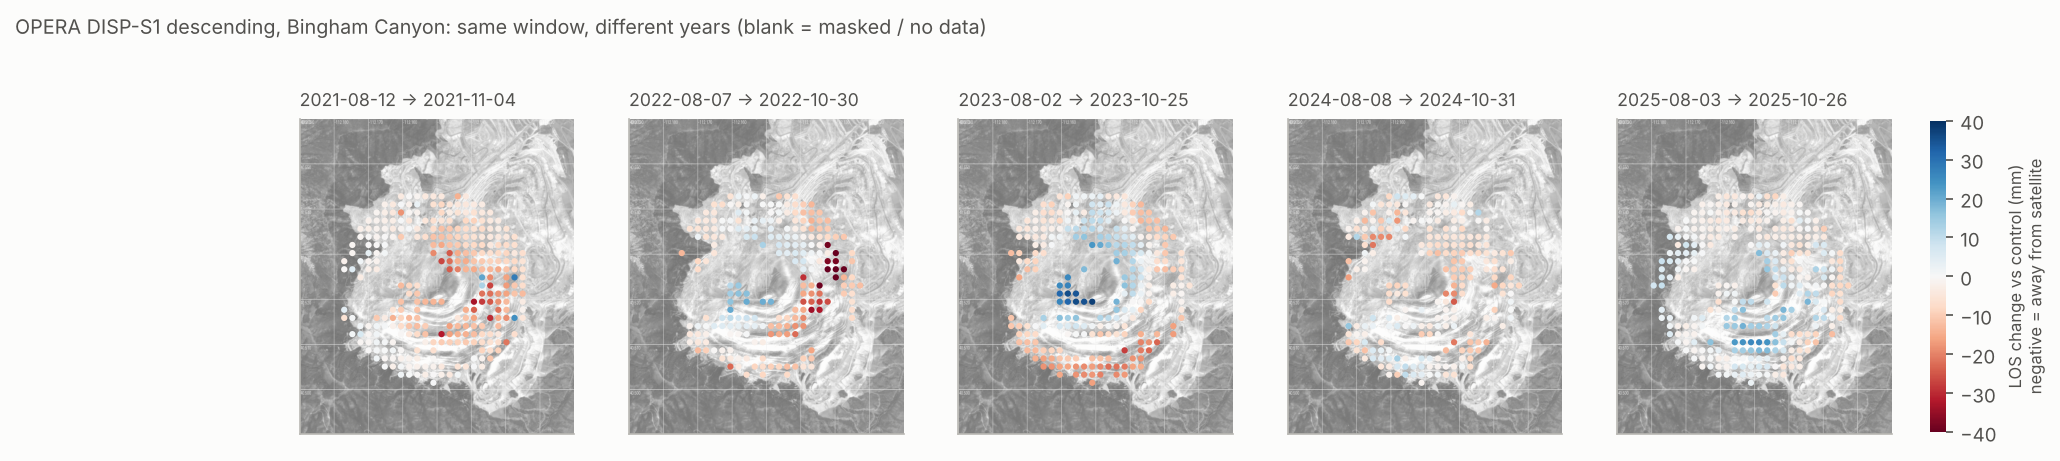

Data behind this chart, as committed beside it:
pid, year, from, to, sector, lon, lat, los_change_mm
0, 2021, 2021-08-12, 2021-11-04, W, -112.2, 40.52, 
1, 2021, 2021-08-12, 2021-11-04, W, -112.2, 40.52, -5.7
2, 2021, 2021-08-12, 2021-11-04, W, -112.2, 40.52, 4.1
5, 2021, 2021-08-12, 2021-11-04, W, -112.2, 40.52, 
6, 2021, 2021-08-12, 2021-11-04, W, -112.2, 40.52, 
7, 2021, 2021-08-12, 2021-11-04, W, -112.2, 40.53, -0.4
8, 2021, 2021-08-12, 2021-11-04, W, -112.2, 40.53, -2.0
9, 2021, 2021-08-12, 2021-11-04, W, -112.2, 40.53, 
10, 2021, 2021-08-12, 2021-11-04, SW, -112.2, 40.51, 1.1
11, 2021, 2021-08-12, 2021-11-04, SW, -112.2, 40.51, 
12, 2021, 2021-08-12, 2021-11-04, SW, -112.2, 40.52, 0.8
17, 2021, 2021-08-12, 2021-11-04, W, -112.2, 40.52, 
18, 2021, 2021-08-12, 2021-11-04, W, -112.2, 40.53, 4.7
19, 2021, 2021-08-12, 2021-11-04, W, -112.2, 40.53, 
20, 2021, 2021-08-12, 2021-11-04, W, -112.2, 40.53, -1.0
21, 2021, 2021-08-12, 2021-11-04, W, -112.2, 40.53, -0.7
22, 2021, 2021-08-12, 2021-11-04, W, -112.2, 40.53, 
23, 2021, 2021-08-12, 2021-11-04, SW, -112.2, 40.51, -0.9
24, 2021, 2021-08-12, 2021-11-04, SW, -112.2, 40.51, 6.4
25, 2021, 2021-08-12, 2021-11-04, SW, -112.2, 40.51, 1.3
31, 2021, 2021-08-12, 2021-11-04, W, -112.2, 40.52, -3.3
32, 2021, 2021-08-12, 2021-11-04, W, -112.2, 40.53, 
33, 2021, 2021-08-12, 2021-11-04, W, -112.2, 40.53, 1.5
34, 2021, 2021-08-12, 2021-11-04, W, -112.2, 40.53, 
35, 2021, 2021-08-12, 2021-11-04, W, -112.2, 40.53, 
36, 2021, 2021-08-12, 2021-11-04, W, -112.2, 40.53, -0.7
37, 2021, 2021-08-12, 2021-11-04, W, -112.2, 40.54, -2.3
38, 2021, 2021-08-12, 2021-11-04, SW, -112.2, 40.51, -0.3
39, 2021, 2021-08-12, 2021-11-04, SW, -112.2, 40.51, -0.7
40, 2021, 2021-08-12, 2021-11-04, SW, -112.2, 40.51, -0.8
41, 2021, 2021-08-12, 2021-11-04, SW, -112.2, 40.51, -1.0
42, 2021, 2021-08-12, 2021-11-04, SW, -112.2, 40.52, 
48, 2021, 2021-08-12, 2021-11-04, W, -112.2, 40.53, -2.5
49, 2021, 2021-08-12, 2021-11-04, W, -112.2, 40.53, -1.3
50, 2021, 2021-08-12, 2021-11-04, W, -112.2, 40.53, 3.2
51, 2021, 2021-08-12, 2021-11-04, W, -112.2, 40.53, -0.2
52, 2021, 2021-08-12, 2021-11-04, W, -112.2, 40.53, -0.1
53, 2021, 2021-08-12, 2021-11-04, W, -112.2, 40.54, -2.8
54, 2021, 2021-08-12, 2021-11-04, W, -112.2, 40.54, -2.1
55, 2021, 2021-08-12, 2021-11-04, SW, -112.2, 40.51, 1.4
56, 2021, 2021-08-12, 2021-11-04, SW, -112.2, 40.51, 0.9
57, 2021, 2021-08-12, 2021-11-04, SW, -112.2, 40.51, 1.6
58, 2021, 2021-08-12, 2021-11-04, SW, -112.2, 40.51, 1.4
59, 2021, 2021-08-12, 2021-11-04, SW, -112.2, 40.51, 1.3
60, 2021, 2021-08-12, 2021-11-04, SW, -112.2, 40.52, -10.5
66, 2021, 2021-08-12, 2021-11-04, W, -112.2, 40.53, -3.2
67, 2021, 2021-08-12, 2021-11-04, W, -112.2, 40.53, -1.9
68, 2021, 2021-08-12, 2021-11-04, W, -112.2, 40.53, -0.9
69, 2021, 2021-08-12, 2021-11-04, W, -112.2, 40.53, -0.3
70, 2021, 2021-08-12, 2021-11-04, W, -112.2, 40.53, -1.3
71, 2021, 2021-08-12, 2021-11-04, W, -112.2, 40.54, -1.7
72, 2021, 2021-08-12, 2021-11-04, W, -112.2, 40.54, -1.9
73, 2021, 2021-08-12, 2021-11-04, W, -112.2, 40.54, -1.1
74, 2021, 2021-08-12, 2021-11-04, SW, -112.2, 40.51, 0.6
75, 2021, 2021-08-12, 2021-11-04, SW, -112.2, 40.51, -0.7
76, 2021, 2021-08-12, 2021-11-04, SW, -112.2, 40.51, 0.2
77, 2021, 2021-08-12, 2021-11-04, SW, -112.2, 40.51, 0.8
78, 2021, 2021-08-12, 2021-11-04, SW, -112.2, 40.51, 
79, 2021, 2021-08-12, 2021-11-04, SW, -112.2, 40.51, 0.7
80, 2021, 2021-08-12, 2021-11-04, SW, -112.2, 40.52, -3.1
... 2,925 more rows
